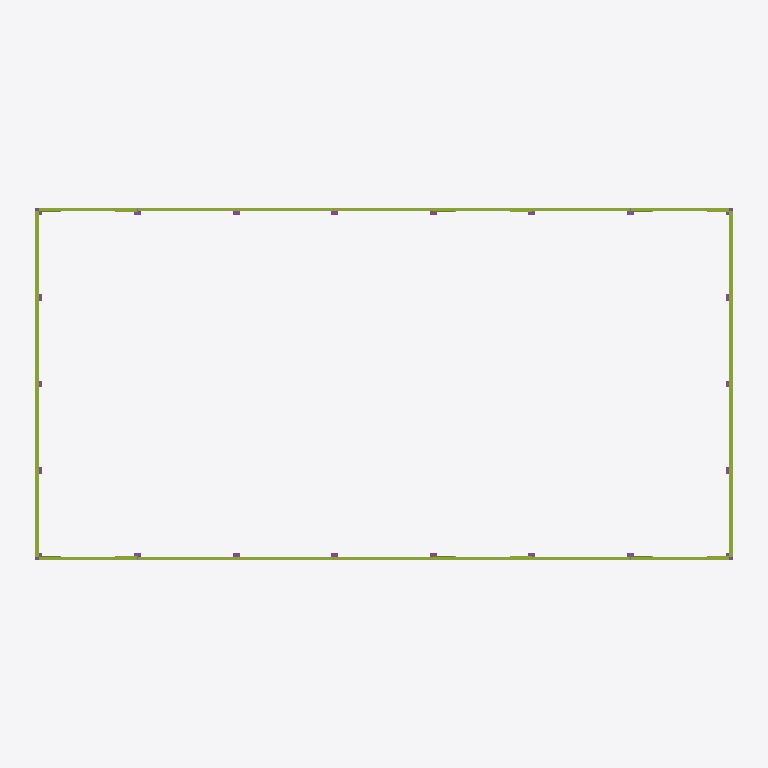
Plan cut of the same IFC building model at storey 'Rez-de-chaussée' (level 0.00 m, cut at 1.40 m), seen from above with north up, elements coloured by IFC class: 4 members (olive). Cut surfaces are drawn darker.
Extent 41.2 m × 21.2 m × 9.0 m (x, y, z). Storeys (1): Rez-de-chaussée at 0.00 m. Elements (202): 68 IfcMember, 44 IfcFooting, 36 IfcBeam, 32 IfcCovering, 22 IfcColumn.

HEADER;
FILE_DESCRIPTION(('ViewDefinition [CoordinationView]'),'2;1');
FILE_NAME('Maquette_BIM.ifc','2026-11-04T15:38:44',('Moulo Jean Claude'),(''),'Generateur de plans','Generateur de plans','');
FILE_SCHEMA(('IFC2X3'));
ENDSEC;
DATA;
#16=IFCPROJECT('32qXUJl5PR$xtC6Fj3$UTn',#5,'Bâtiment industriel','Bâtiment industriel en charpente métallique',$,$,$,(#15),#10);
#20=IFCSITE('0Y6kFRcyevstWKcMLmz$9L',#5,'Abidjan',$,$,#19,$,$,.ELEMENT.,$,$,$,$,$);
#24=IFCBUILDING('0V0BBBp7LAEIaCaqjzTDmW',#5,'Bâtiment industriel',$,$,#23,$,$,.ELEMENT.,$,$,$);
#28=IFCBUILDINGSTOREY('0b89ly3PotLHx3PDGzoTiO',#5,'Rez-de-chaussée',$,$,#27,$,$,.ELEMENT.,0.0);
#1304=IFCMEMBER('2gL8DxCT8xvv0Fr7Wd_BdE',#5,'Lisse','C 200','C 200',#1297,#1303,$);
#1315=IFCMEMBER('3wuaF$LbB9ZZWd2JyZKfJY',#5,'Lisse','C 200','C 200',#1309,#1314,$);
#1392=IFCMEMBER('0ZtyD8gDgOvdTRRelUtnpg',#5,'Lisse de pignon','C 200','C 200',#1386,#1391,$);
#1436=IFCMEMBER('2J9oRhRoppRAelNNaJwGAS',#5,'Lisse de pignon','C 200','C 200',#1430,#1435,$);
ENDSEC;
